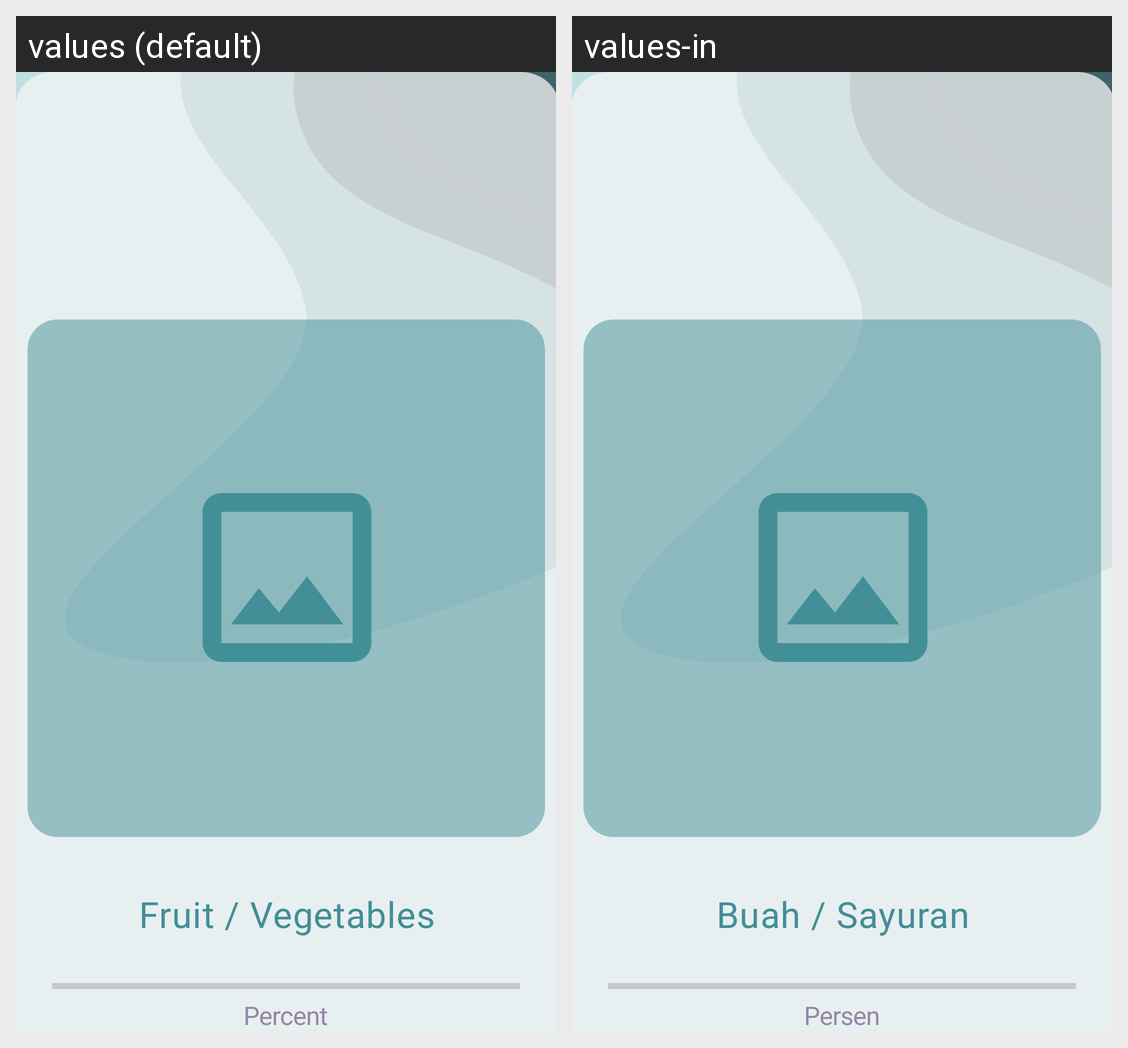

Here is an Android app screen in its default locale and in the app's own translations. Write out the translated-string differences for the strings that appear on this screen.
Android screen res/layout/activity_result.xml rendered under 2 locales, left to right: values (default), values-in. Device: Nexus 5 (rendered at 1080×1920; each locale shown at half size, 540×960, under a caption strip naming it); theme Theme.VeggieVision.
Strings drawn on this screen, with the default value and each locale's value (text and hints the layout hard-codes, and strings that could not be matched under every locale, appear in the picture but are not listed):

fruit_vegetables
  values: Fruit / Vegetables
  values-in: Buah / Sayuran

percent
  values: Percent
  values-in: Persen
